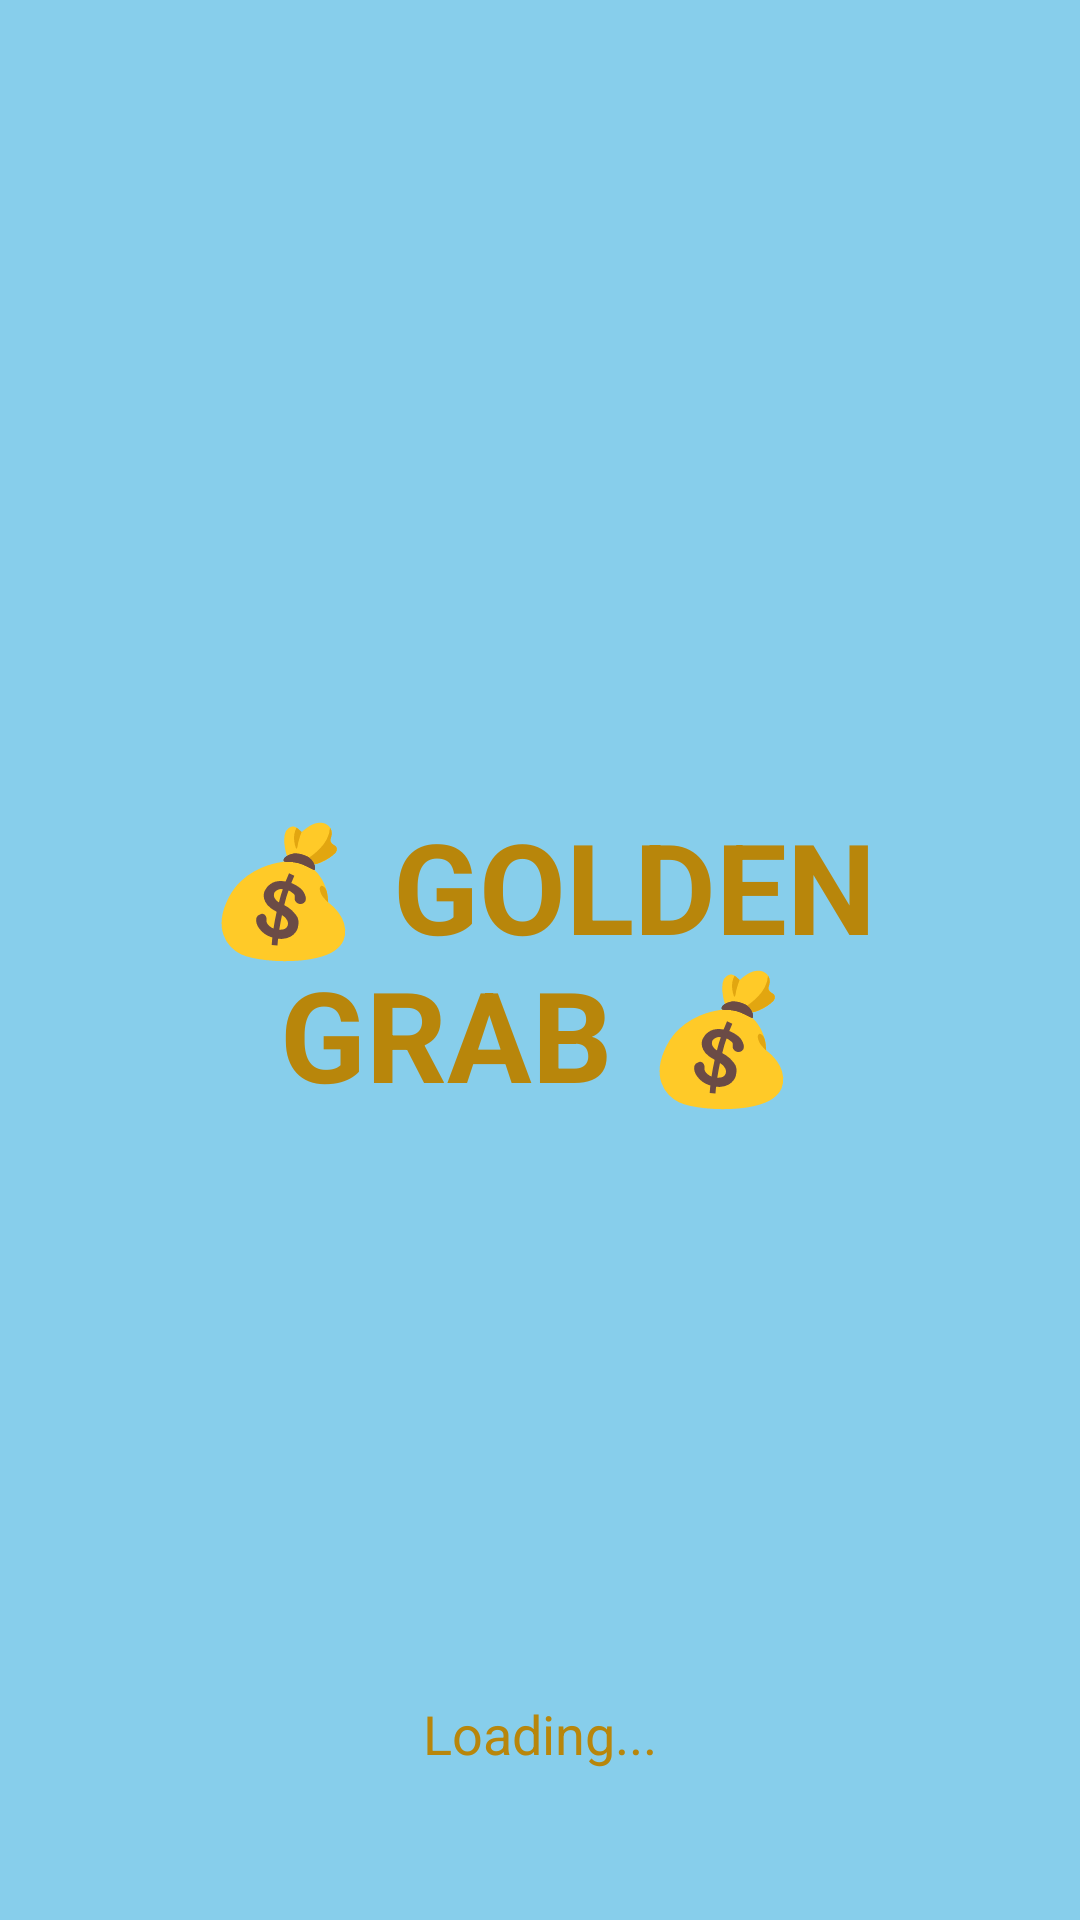

Android layout source for this screen:
<!-- AndroidManifest.xml: application theme Theme.GoldenGrab -->
<!-- res/layout/activity_main.xml -->
<?xml version="1.0" encoding="utf-8"?>
<RelativeLayout xmlns:android="http://schemas.android.com/apk/res/android"
    android:layout_width="match_parent"
    android:layout_height="match_parent"
    android:background="#87CEEB">

    <TextView
        android:id="@+id/splashTitle"
        android:layout_width="wrap_content"
        android:layout_height="wrap_content"
        android:layout_centerInParent="true"
        android:text="💰 GOLDEN GRAB 💰"
        android:textSize="42sp"
        android:textStyle="bold"
        android:textColor="#B8860B"
        android:gravity="center"
        android:padding="20dp"/>

    <TextView
        android:layout_width="wrap_content"
        android:layout_height="wrap_content"
        android:layout_alignParentBottom="true"
        android:layout_centerHorizontal="true"
        android:layout_marginBottom="50dp"
        android:text="Loading..."
        android:textSize="18sp"
        android:textColor="#B8860B"/>

</RelativeLayout>
<!-- resources referenced by this layout -->
<resources>
  <style name="Theme.GoldenGrab" parent="Base.Theme.GoldenGrab" />
  <style name="Base.Theme.GoldenGrab" parent="Theme.Material3.DayNight.NoActionBar">
          
          
      </style>
</resources>
